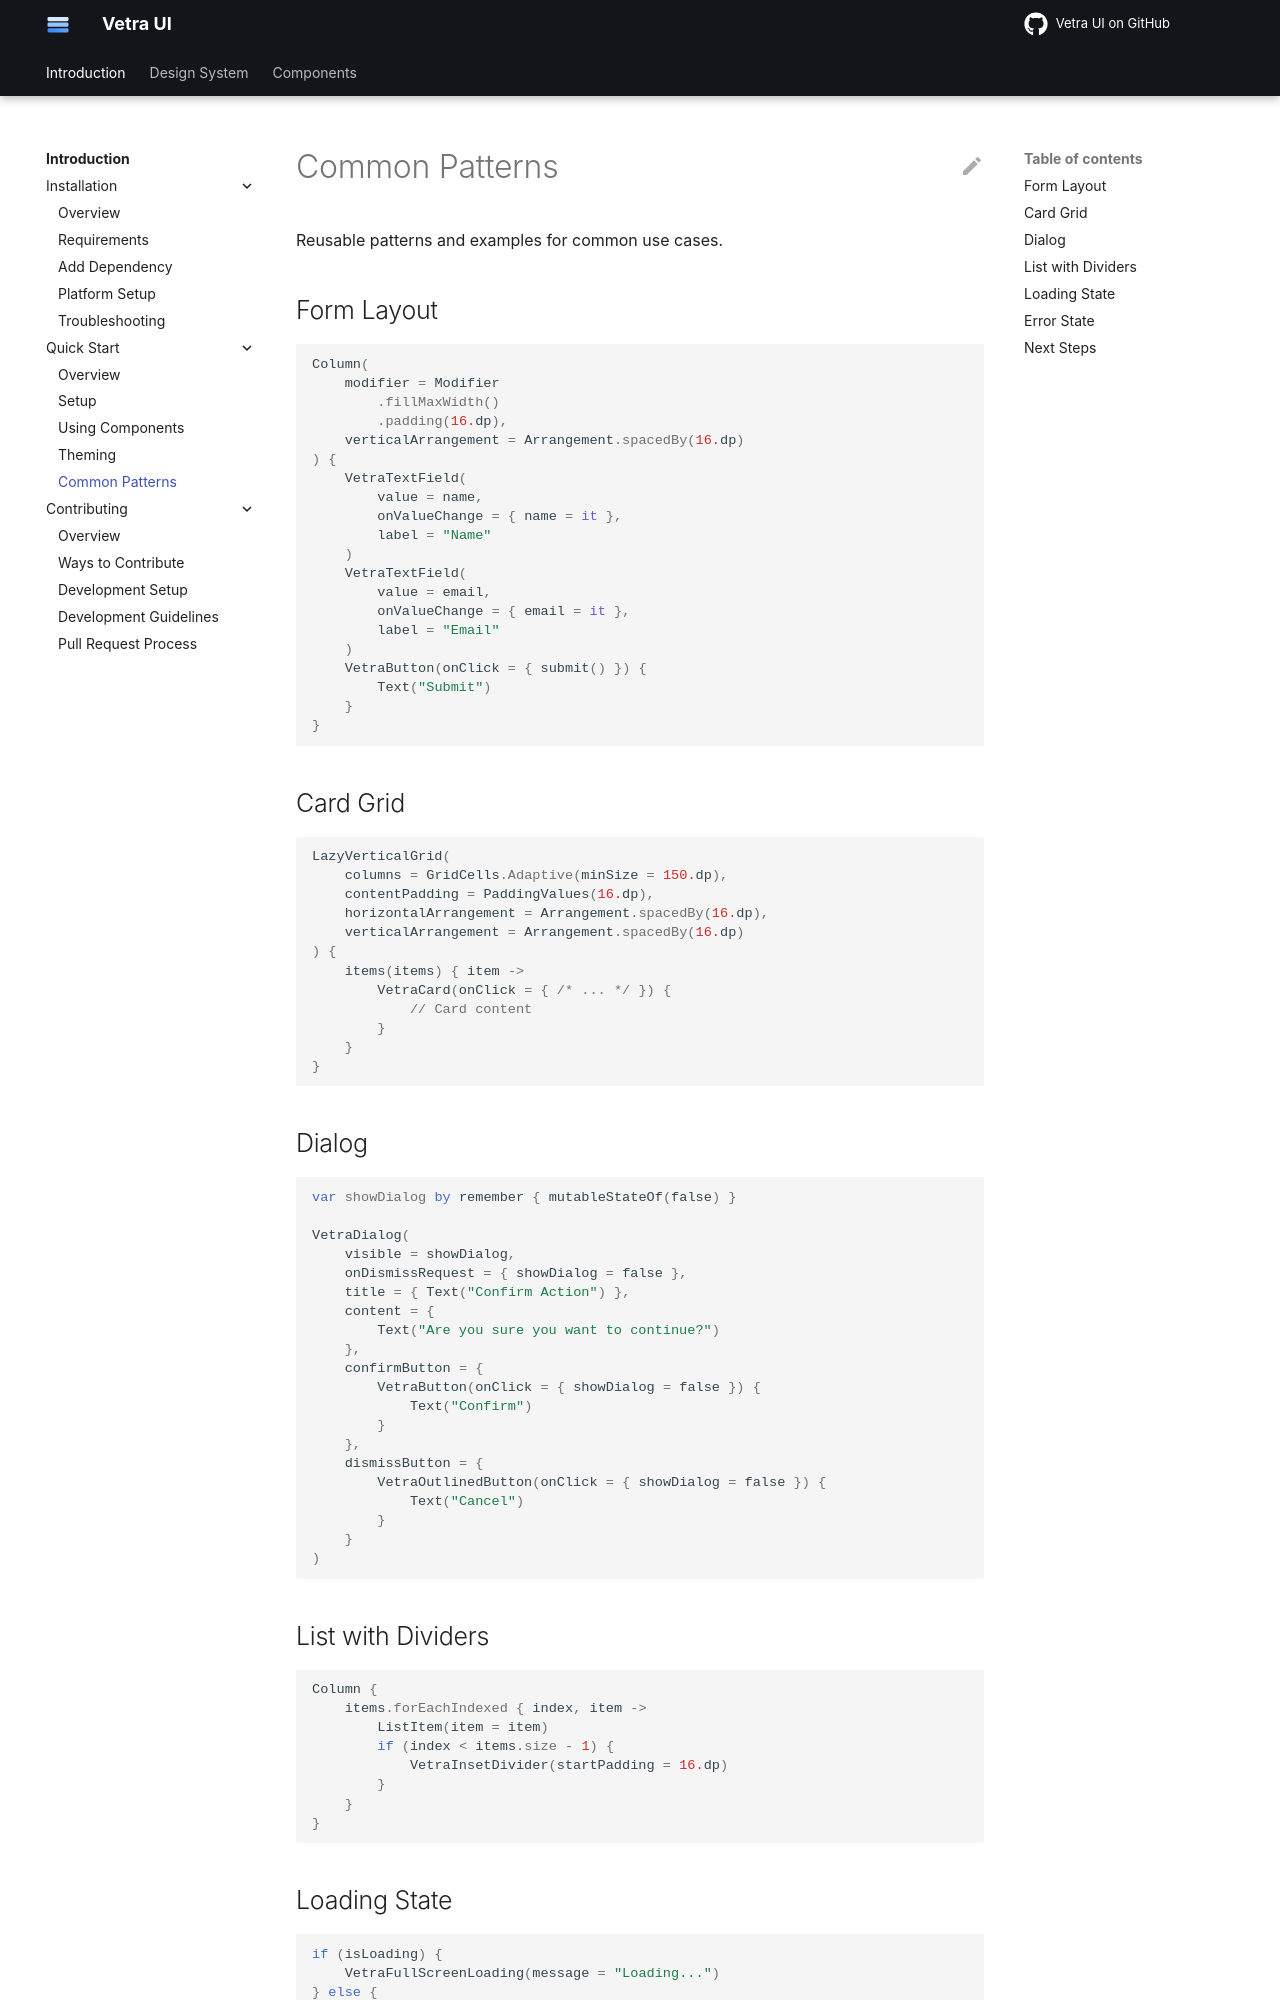

repository: flyfishxu/vetra-ui · page: introduction/quick-start/patterns/index.html · generator: mkdocs

# Common Patterns

Reusable patterns and examples for common use cases.

## Form Layout

```kotlin
Column(
    modifier = Modifier
        .fillMaxWidth()
        .padding(16.dp),
    verticalArrangement = Arrangement.spacedBy(16.dp)
) {
    VetraTextField(
        value = name,
        onValueChange = { name = it },
        label = "Name"
    )
    VetraTextField(
        value = email,
        onValueChange = { email = it },
        label = "Email"
    )
    VetraButton(onClick = { submit() }) {
        Text("Submit")
    }
}
```

## Card Grid

```kotlin
LazyVerticalGrid(
    columns = GridCells.Adaptive(minSize = 150.dp),
    contentPadding = PaddingValues(16.dp),
    horizontalArrangement = Arrangement.spacedBy(16.dp),
    verticalArrangement = Arrangement.spacedBy(16.dp)
) {
    items(items) { item ->
        VetraCard(onClick = { /* ... */ }) {
            // Card content
        }
    }
}
```

## Dialog

```kotlin
var showDialog by remember { mutableStateOf(false) }

VetraDialog(
    visible = showDialog,
    onDismissRequest = { showDialog = false },
    title = { Text("Confirm Action") },
    content = {
        Text("Are you sure you want to continue?")
    },
    confirmButton = {
        VetraButton(onClick = { showDialog = false }) {
            Text("Confirm")
        }
    },
    dismissButton = {
        VetraOutlinedButton(onClick = { showDialog = false }) {
            Text("Cancel")
        }
    }
)
```

## List with Dividers

```kotlin
Column {
    items.forEachIndexed { index, item ->
        ListItem(item = item)
        if (index < items.size - 1) {
            VetraInsetDivider(startPadding = 16.dp)
        }
    }
}
```

## Loading State

```kotlin
if (isLoading) {
    VetraFullScreenLoading(message = "Loading...")
} else {
    Content()
}
```
